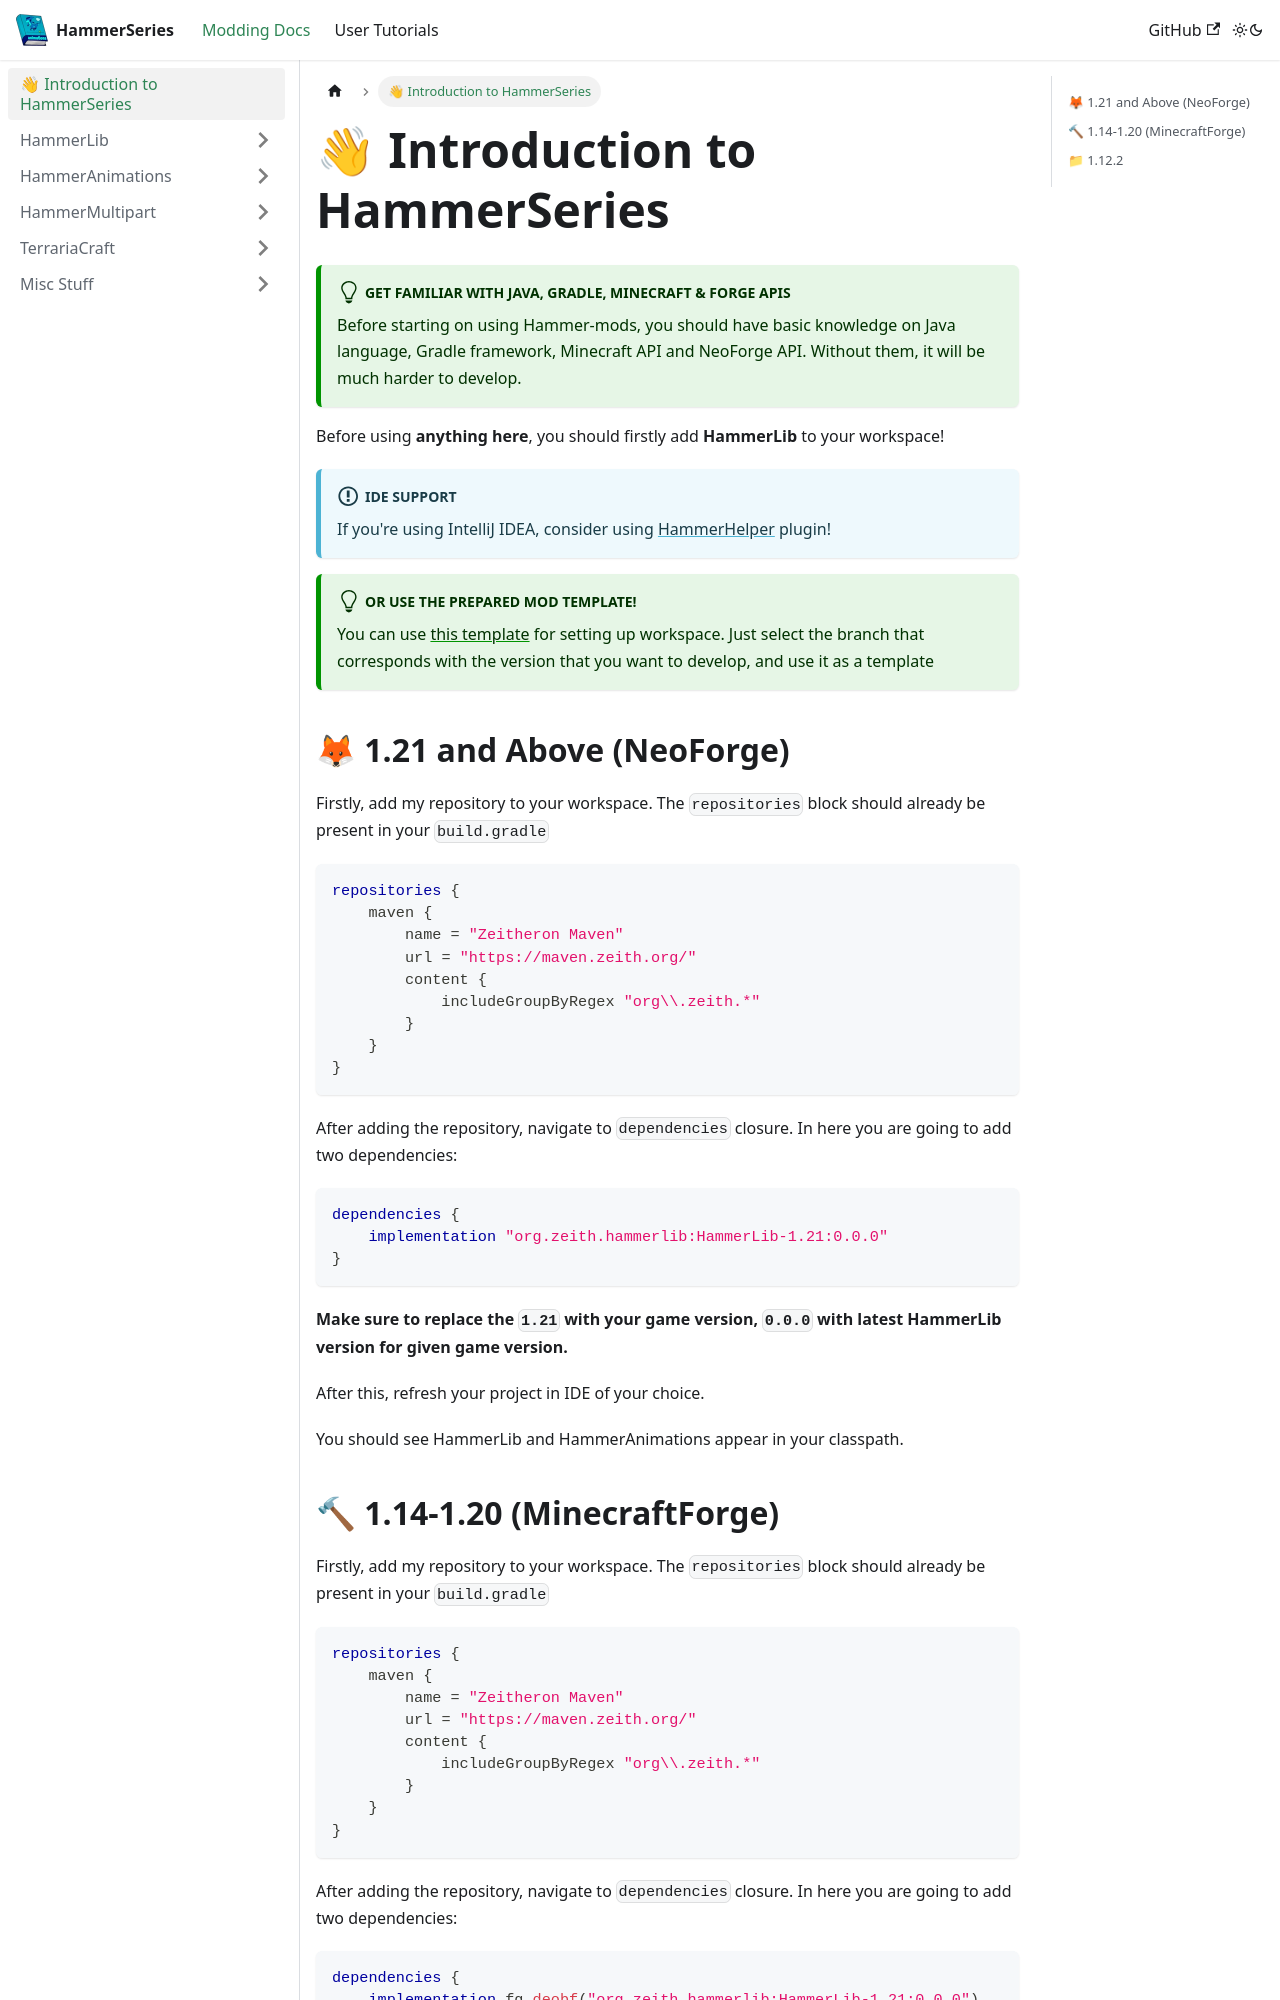

repository: dragon-forge/Docs · page: docs/api/intro.html · generator: docusaurus

---
sidebar_position: 0
---

# 👋 Introduction to HammerSeries

:::tip Get familiar with Java, Gradle, Minecraft & Forge APIs
Before starting on using Hammer-mods, you should have basic knowledge on Java language, Gradle framework, Minecraft API and NeoForge API.
Without them, it will be much harder to develop.
:::

Before using **anything here**, you should firstly add **HammerLib** to your workspace!

:::tip Or use the prepared mod template!
You can use [this template](https://github.com/Zeitheron/NeoForgedModTemplate) for setting up workspace.
Just select the branch that corresponds with the version that you want to develop, and use it as a template
:::
